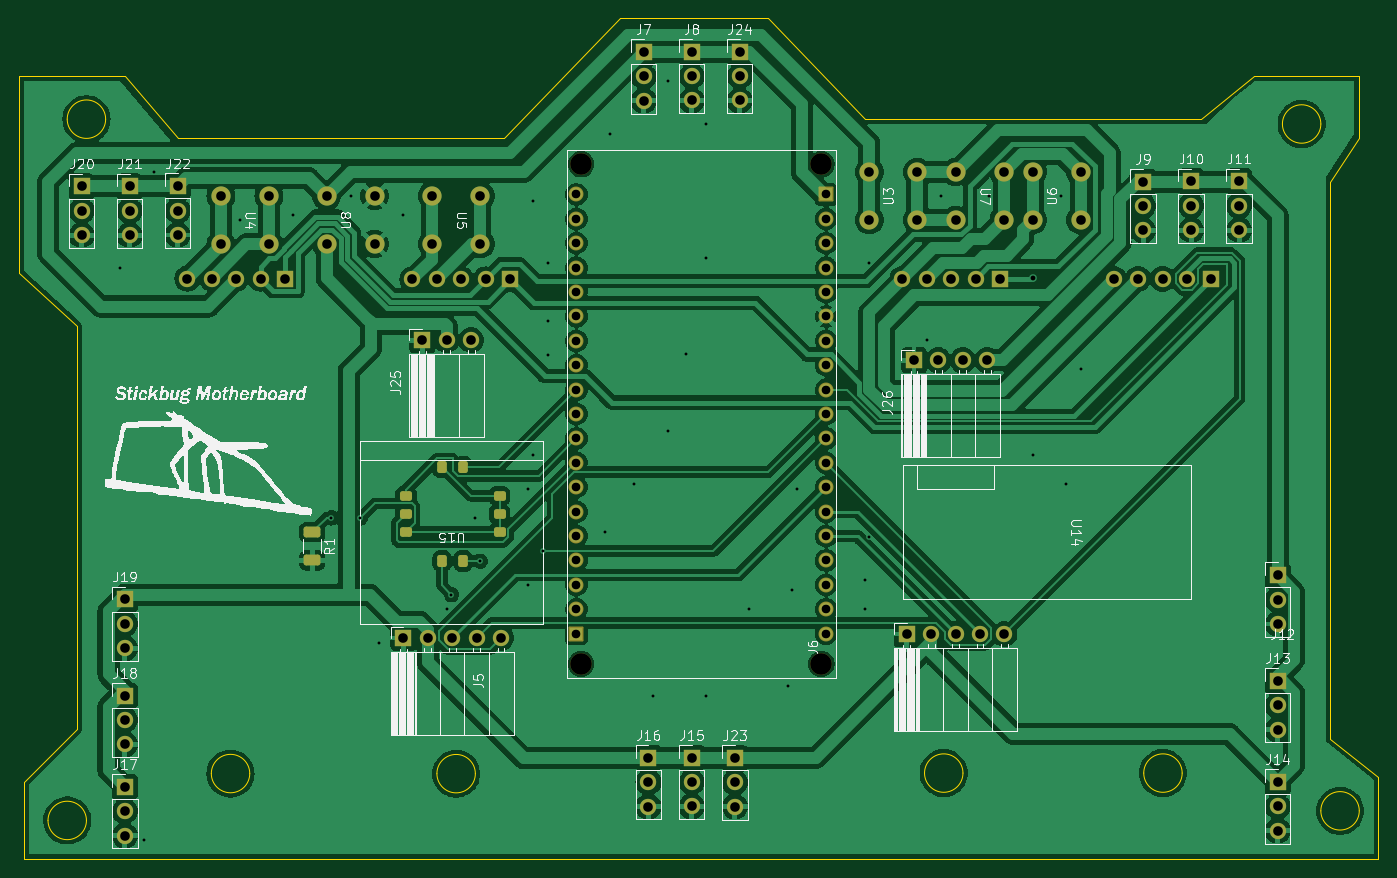
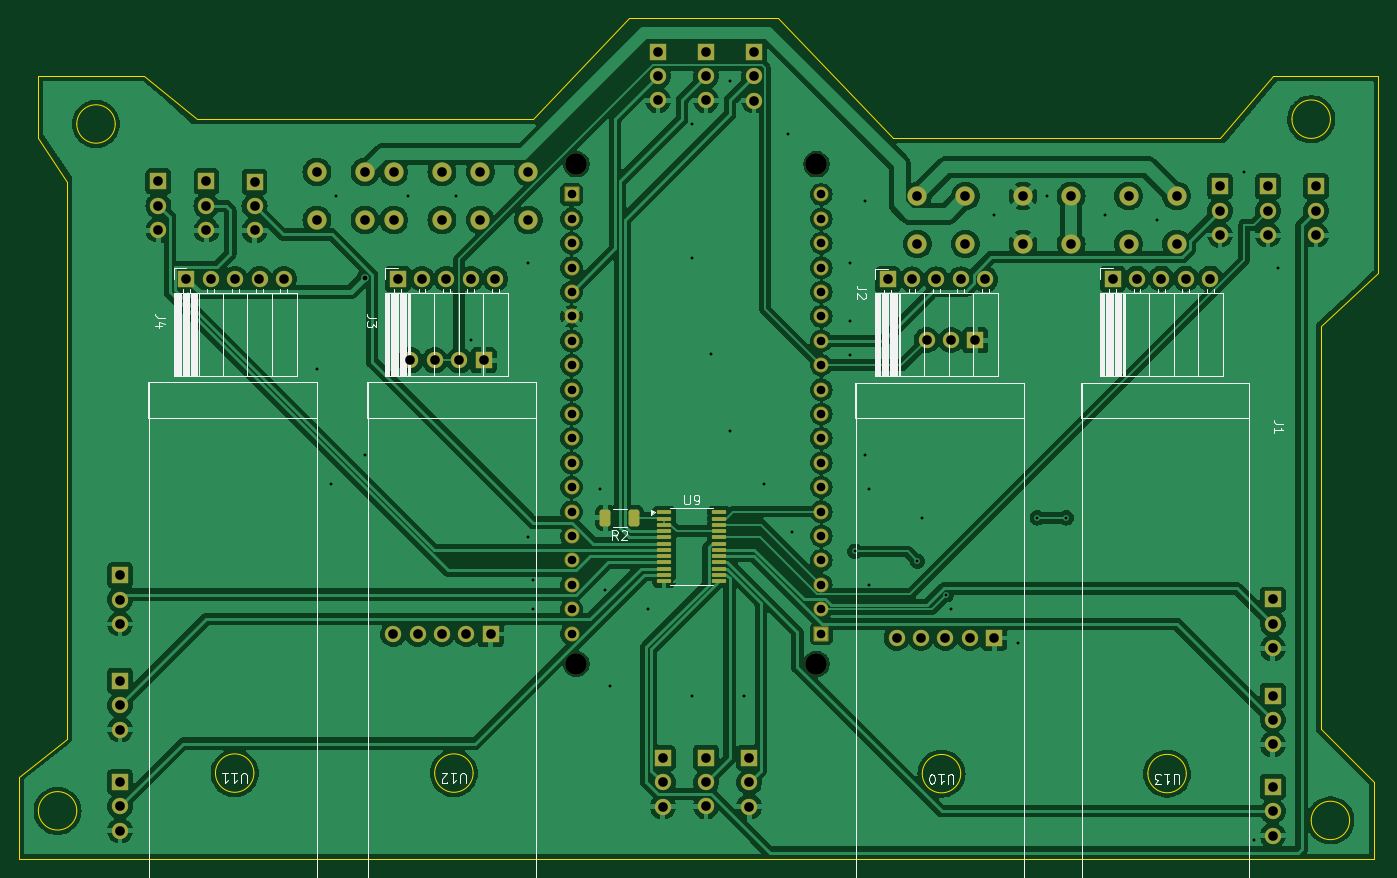
Circuit board: 11 layer files. Board 141.5 x 87.5 mm.
- bottom_copper: Controller-BMU-Kombi-B_Cu.gbr (256533 bytes)
- bottom_mask: Controller-BMU-Kombi-B_Mask.gbr (6959 bytes)
- paste: Controller-BMU-Kombi-B_Paste.gbr (1912 bytes)
- bottom_silk: Controller-BMU-Kombi-B_Silkscreen.gbr (20799 bytes)
- outline: Controller-BMU-Kombi-Edge_Cuts.gbr (2347 bytes)
- top_copper: Controller-BMU-Kombi-F_Cu.gbr (247621 bytes)
- top_mask: Controller-BMU-Kombi-F_Mask.gbr (6939 bytes)
- paste: Controller-BMU-Kombi-F_Paste.gbr (1892 bytes)
- top_silk: Controller-BMU-Kombi-F_Silkscreen.gbr (116412 bytes)
- drill: Controller-BMU-Kombi-NPTH.drl (392 bytes)
- drill: Controller-BMU-Kombi-PTH.drl (3664 bytes)

=== bottom_copper: Controller-BMU-Kombi-B_Cu.gbr (256533 bytes, source omitted) ===
=== bottom_mask: Controller-BMU-Kombi-B_Mask.gbr (6959 bytes, source omitted) ===
=== paste: Controller-BMU-Kombi-B_Paste.gbr (1912 bytes, source withheld) ===
=== bottom_silk: Controller-BMU-Kombi-B_Silkscreen.gbr (20799 bytes, source omitted) ===
=== outline: Controller-BMU-Kombi-Edge_Cuts.gbr ===
%TF.GenerationSoftware,KiCad,Pcbnew,8.0.6*%
%TF.CreationDate,2024-11-01T13:25:30+01:00*%
%TF.ProjectId,Controller-BMU-Kombi,436f6e74-726f-46c6-9c65-722d424d552d,rev?*%
%TF.SameCoordinates,Original*%
%TF.FileFunction,Profile,NP*%
%FSLAX46Y46*%
G04 Gerber Fmt 4.6, Leading zero omitted, Abs format (unit mm)*
G04 Created by KiCad (PCBNEW 8.0.6) date 2024-11-01 13:25:30*
%MOMM*%
%LPD*%
G01*
G04 APERTURE LIST*
%TA.AperFunction,Profile*%
%ADD10C,0.050000*%
%TD*%
%TA.AperFunction,Profile*%
%ADD11C,0.100000*%
%TD*%
G04 APERTURE END LIST*
D10*
X81000000Y-47500000D02*
G75*
G02*
X77000000Y-47500000I-2000000J0D01*
G01*
X77000000Y-47500000D02*
G75*
G02*
X81000000Y-47500000I2000000J0D01*
G01*
X207500000Y-48000000D02*
G75*
G02*
X203500000Y-48000000I-2000000J0D01*
G01*
X203500000Y-48000000D02*
G75*
G02*
X207500000Y-48000000I2000000J0D01*
G01*
X160000000Y-47500000D02*
X195000000Y-47500000D01*
X200500000Y-43000000D01*
X211500000Y-43000000D01*
X211500000Y-49500000D01*
X208500000Y-54000000D01*
X208500000Y-112000000D01*
X213500000Y-116000000D01*
X213500000Y-124500000D01*
X72500000Y-124500000D01*
X72500000Y-116500000D01*
X78000000Y-111000000D01*
X78000000Y-69000000D01*
X72000000Y-63500000D01*
X72000000Y-43000000D01*
X83000000Y-43000000D01*
X88500000Y-49500000D01*
X122500000Y-49500000D01*
X134500000Y-37000000D01*
X150000000Y-37000000D01*
X160000000Y-47500000D01*
X211500000Y-119500000D02*
G75*
G02*
X207500000Y-119500000I-2000000J0D01*
G01*
X207500000Y-119500000D02*
G75*
G02*
X211500000Y-119500000I2000000J0D01*
G01*
X79000000Y-120500000D02*
G75*
G02*
X75000000Y-120500000I-2000000J0D01*
G01*
X75000000Y-120500000D02*
G75*
G02*
X79000000Y-120500000I2000000J0D01*
G01*
D11*
%TO.C,U12*%
X170245000Y-115570000D02*
G75*
G02*
X166245000Y-115570000I-2000000J0D01*
G01*
X166245000Y-115570000D02*
G75*
G02*
X170245000Y-115570000I2000000J0D01*
G01*
%TO.C,U13*%
X96000000Y-115620091D02*
G75*
G02*
X92000000Y-115620091I-2000000J0D01*
G01*
X92000000Y-115620091D02*
G75*
G02*
X96000000Y-115620091I2000000J0D01*
G01*
%TO.C,U10*%
X119485000Y-115630000D02*
G75*
G02*
X115485000Y-115630000I-2000000J0D01*
G01*
X115485000Y-115630000D02*
G75*
G02*
X119485000Y-115630000I2000000J0D01*
G01*
%TO.C,U11*%
X193065000Y-115570000D02*
G75*
G02*
X189065000Y-115570000I-2000000J0D01*
G01*
X189065000Y-115570000D02*
G75*
G02*
X193065000Y-115570000I2000000J0D01*
G01*
%TD*%
M02*

=== top_copper: Controller-BMU-Kombi-F_Cu.gbr (247621 bytes, source omitted) ===
=== top_mask: Controller-BMU-Kombi-F_Mask.gbr (6939 bytes, source omitted) ===
=== paste: Controller-BMU-Kombi-F_Paste.gbr (1892 bytes, source withheld) ===
=== top_silk: Controller-BMU-Kombi-F_Silkscreen.gbr (116412 bytes, source omitted) ===
=== drill: Controller-BMU-Kombi-NPTH.drl ===
M48
; DRILL file {KiCad 8.0.6} date 2024-11-01T13:25:35+0100
; FORMAT={-:-/ absolute / inch / decimal}
; #@! TF.CreationDate,2024-11-01T13:25:35+01:00
; #@! TF.GenerationSoftware,Kicad,Pcbnew,8.0.6
; #@! TF.FileFunction,NonPlated,1,2,NPTH
FMAT,2
INCH
; #@! TA.AperFunction,NonPlated,NPTH,ComponentDrill
T1C0.0886
%
G90
G05
T1
X5.1378Y-2.0549
X5.1378Y-4.1022
X6.122Y-2.0549
X6.122Y-4.1022
M30

=== drill: Controller-BMU-Kombi-PTH.drl ===
M48
; DRILL file {KiCad 8.0.6} date 2024-11-01T13:25:35+0100
; FORMAT={-:-/ absolute / inch / decimal}
; #@! TF.CreationDate,2024-11-01T13:25:35+01:00
; #@! TF.GenerationSoftware,Kicad,Pcbnew,8.0.6
; #@! TF.FileFunction,Plated,1,2,PTH
FMAT,2
INCH
; #@! TA.AperFunction,Plated,PTH,ViaDrill
T1C0.0118
; #@! TA.AperFunction,Plated,PTH,ViaDrill
T2C0.0197
; #@! TA.AperFunction,Plated,PTH,ComponentDrill
T3C0.0354
; #@! TA.AperFunction,Plated,PTH,ComponentDrill
T4C0.0394
%
G90
G05
T1
X3.248Y-2.4803
X3.3465Y-4.8228
X3.3858Y-2.0866
X3.7402Y-2.2835
X3.9567Y-2.2638
X4.1142Y-3.5039
X4.1929Y-2.185
X4.2323Y-3.5039
X4.311Y-4.0157
X4.4094Y-2.2638
X4.5866Y-3.878
X4.6063Y-3.8189
X4.7047Y-3.5039
X4.7244Y-3.6811
X4.9213Y-3.3858
X4.9213Y-3.7795
X4.9409Y-2.2047
X4.9409Y-3.248
X4.9803Y-3.6417
X5.0Y-2.4606
X5.0Y-2.6969
X5.0Y-2.8346
X5.2362Y-3.563
X5.2559Y-1.9291
X5.3543Y-3.3661
X5.4331Y-4.2323
X5.4921Y-1.7126
X5.4921Y-3.1496
X5.5689Y-2.8329
X5.6496Y-1.8898
X5.6496Y-2.4409
X5.6496Y-4.2323
X5.8268Y-3.878
X5.9843Y-4.1929
X6.0039Y-3.7992
X6.0236Y-3.3858
X6.2992Y-3.7598
X6.2992Y-3.878
X6.3189Y-2.4606
X6.3189Y-3.5827
X6.5551Y-2.7756
X6.6142Y-2.185
X6.811Y-2.185
X6.9882Y-3.248
X7.1063Y-2.185
X7.126Y-3.3661
X7.185Y-2.8937
T2
X6.9882Y-2.5197
T3
X5.1181Y-2.1785
X5.1181Y-2.2785
X5.1181Y-2.3785
X5.1181Y-2.4785
X5.1181Y-2.5785
X5.1181Y-2.6785
X5.1181Y-2.7785
X5.1181Y-2.8785
X5.1181Y-2.9785
X5.1181Y-3.0785
X5.1181Y-3.1785
X5.1181Y-3.2785
X5.1181Y-3.3785
X5.1181Y-3.4785
X5.1181Y-3.5785
X5.1181Y-3.6785
X5.1181Y-3.7785
X5.1181Y-3.8785
X5.1181Y-3.9785
X6.1417Y-2.1785
X6.1417Y-2.2785
X6.1417Y-2.3785
X6.1417Y-2.4785
X6.1417Y-2.5785
X6.1417Y-2.6785
X6.1417Y-2.7785
X6.1417Y-2.8785
X6.1417Y-2.9785
X6.1417Y-3.0785
X6.1417Y-3.1785
X6.1417Y-3.2785
X6.1417Y-3.3785
X6.1417Y-3.4785
X6.1417Y-3.5785
X6.1417Y-3.6785
X6.1417Y-3.7785
X6.1417Y-3.8785
X6.1417Y-3.9785
T4
X3.0906Y-2.1457
X3.0906Y-2.2457
X3.0906Y-2.3457
X3.2677Y-3.8386
X3.2677Y-3.9386
X3.2677Y-4.0386
X3.2677Y-4.2323
X3.2677Y-4.3323
X3.2677Y-4.4323
X3.2677Y-4.6063
X3.2677Y-4.7063
X3.2677Y-4.8063
X3.2874Y-2.1457
X3.2874Y-2.2457
X3.2874Y-2.3457
X3.4843Y-2.1447
X3.4843Y-2.2447
X3.4843Y-2.3447
X3.5242Y-2.5236
X3.6242Y-2.5236
X3.6614Y-2.185
X3.6614Y-2.3819
X3.7242Y-2.5236
X3.8242Y-2.5236
X3.8583Y-2.185
X3.8583Y-2.3819
X3.9242Y-2.5236
X4.0945Y-2.185
X4.0945Y-2.3819
X4.2913Y-2.185
X4.2913Y-2.3819
X4.4094Y-3.9961
X4.4465Y-2.5268
X4.4866Y-2.7756
X4.5094Y-3.9961
X4.5276Y-2.185
X4.5276Y-2.3819
X4.5465Y-2.5268
X4.5866Y-2.7756
X4.6094Y-3.9961
X4.6465Y-2.5268
X4.6866Y-2.7756
X4.7094Y-3.9961
X4.7244Y-2.185
X4.7244Y-2.3819
X4.7465Y-2.5268
X4.8094Y-3.9961
X4.8465Y-2.5268
X5.3937Y-1.5945
X5.3937Y-1.6945
X5.3937Y-1.7945
X5.4134Y-4.4872
X5.4134Y-4.5872
X5.4134Y-4.6872
X5.5906Y-1.5935
X5.5906Y-1.6935
X5.5906Y-1.7935
X5.5906Y-4.4866
X5.5906Y-4.5866
X5.5906Y-4.6866
X5.7677Y-4.4882
X5.7677Y-4.5882
X5.7677Y-4.6882
X5.7874Y-1.5935
X5.7874Y-1.6935
X5.7874Y-1.7935
X6.3189Y-2.0866
X6.3189Y-2.2835
X6.4543Y-2.5244
X6.4724Y-3.9803
X6.502Y-2.8583
X6.5157Y-2.0866
X6.5157Y-2.2835
X6.5543Y-2.5244
X6.5724Y-3.9803
X6.602Y-2.8583
X6.6543Y-2.5244
X6.6724Y-3.9803
X6.6732Y-2.0866
X6.6732Y-2.2835
X6.702Y-2.8583
X6.7543Y-2.5244
X6.7724Y-3.9803
X6.802Y-2.8583
X6.8543Y-2.5244
X6.8701Y-2.0866
X6.8701Y-2.2835
X6.8724Y-3.9803
X6.9882Y-2.0866
X6.9882Y-2.2835
X7.185Y-2.0866
X7.185Y-2.2835
X7.3205Y-2.5244
X7.4205Y-2.5244
X7.4409Y-2.126
X7.4409Y-2.226
X7.4409Y-2.326
X7.5205Y-2.5244
X7.6205Y-2.5244
X7.6378Y-2.125
X7.6378Y-2.225
X7.6378Y-2.325
X7.7205Y-2.5244
X7.8346Y-2.125
X7.8346Y-2.225
X7.8346Y-2.325
X7.9921Y-3.7392
X7.9921Y-3.8392
X7.9921Y-3.9392
X7.9921Y-4.1722
X7.9921Y-4.2722
X7.9921Y-4.3722
X7.9921Y-4.5866
X7.9921Y-4.6866
X7.9921Y-4.7866
M30

